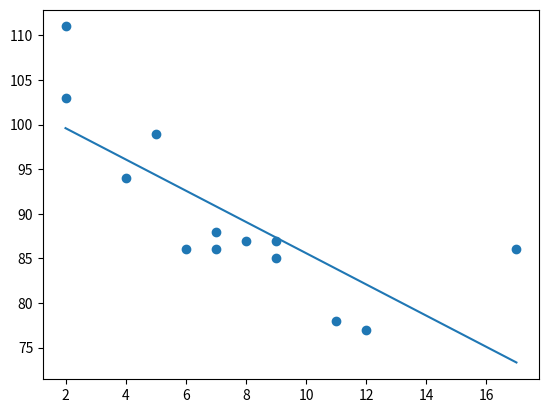

Reproduce this figure in Python.
import matplotlib.pyplot as plt
from scipy.stats import linregress, pearsonr
from numpy import linspace

# Data x-values and y-values
x = [5,7,8,7,2,17,2,9,4,11,12,9,6]
y = [99,86,87,88,111,86,103,87,94,78,77,85,86]

'''f(x) = ax + b, a = slope, b = y-intercept, 
r = Pearson R-value, p = P-value, std_err = Standard error'''
slope, y_intercept, r, p, std_err = linregress(x, y)

# Function of best possible linear regression
def line_func(x):
    return slope * x + y_intercept

# 500 evenly spaced numbers between and including 2 and 17
line_x = linspace(2, 17, 500)

# Scatter plot of data and line of linear regression
plt.scatter(x, y)
plt.plot(line_x, line_func(line_x)) # plt.plot(x, y) plots a line graph

# Pearson-R value and R-squared value
print("R:", r)
print("R^2:", r*r)

plt.show()
